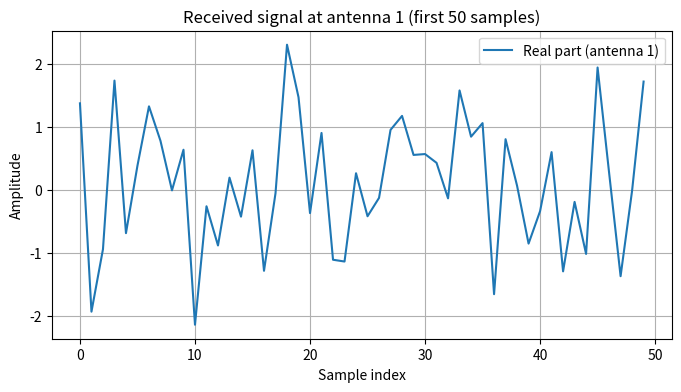

Recreate this plot in Python.
import numpy as np
import matplotlib.pyplot as plt

# --------------------------
# Parameters
# --------------------------
P = 8                 # number of antennas
N = 1000              # number of time samples
d = 0.5               # spacing between antennas (in wavelengths)
theta_sig = 20        # angle of desired signal (degrees)
theta_int = -40       # angle of interferer (degrees)
SNR_dB = 20           # signal-to-noise ratio in dB

# --------------------------
# Helper functions
# --------------------------
def steering_vector(P, d, theta_deg):
    """Create steering vector for a ULA with P elements, spacing d, and angle theta."""
    k = 2 * np.pi  # since wavelength λ = 1 unit
    theta = np.deg2rad(theta_deg)
    return np.exp(-1j * k * d * np.arange(P) * np.sin(theta))

# --------------------------
# Generate signals
# --------------------------
# Desired QPSK signal (constant modulus)
symbols = np.array([1+1j, 1-1j, -1+1j, -1-1j]) / np.sqrt(2)
s0 = np.random.choice(symbols, size=N)

# Interferer (Gaussian)
s1 = (np.random.randn(N) + 1j*np.random.randn(N)) / np.sqrt(2)

# Noise
sigma = 10**(-SNR_dB/20)   # convert SNR to noise power
noise = (np.random.randn(P, N) + 1j*np.random.randn(P, N)) * sigma / np.sqrt(2)

# --------------------------
# Construct received signal x(t)
# --------------------------
a_sig = steering_vector(P, d, theta_sig)
a_int = steering_vector(P, d, theta_int)

# Each column of X is x(t_n)
X = np.outer(a_sig, s0) + np.outer(a_int, s1) + noise

print("Shape of X (P x N):", X.shape)

# --------------------------
# Plot real part of first antenna’s signal
# --------------------------
plt.figure(figsize=(8,4))
plt.plot(np.real(X[0,:50]), label="Real part (antenna 1)")
plt.title("Received signal at antenna 1 (first 50 samples)")
plt.xlabel("Sample index")
plt.ylabel("Amplitude")
plt.legend()
plt.grid(True)
plt.show()
